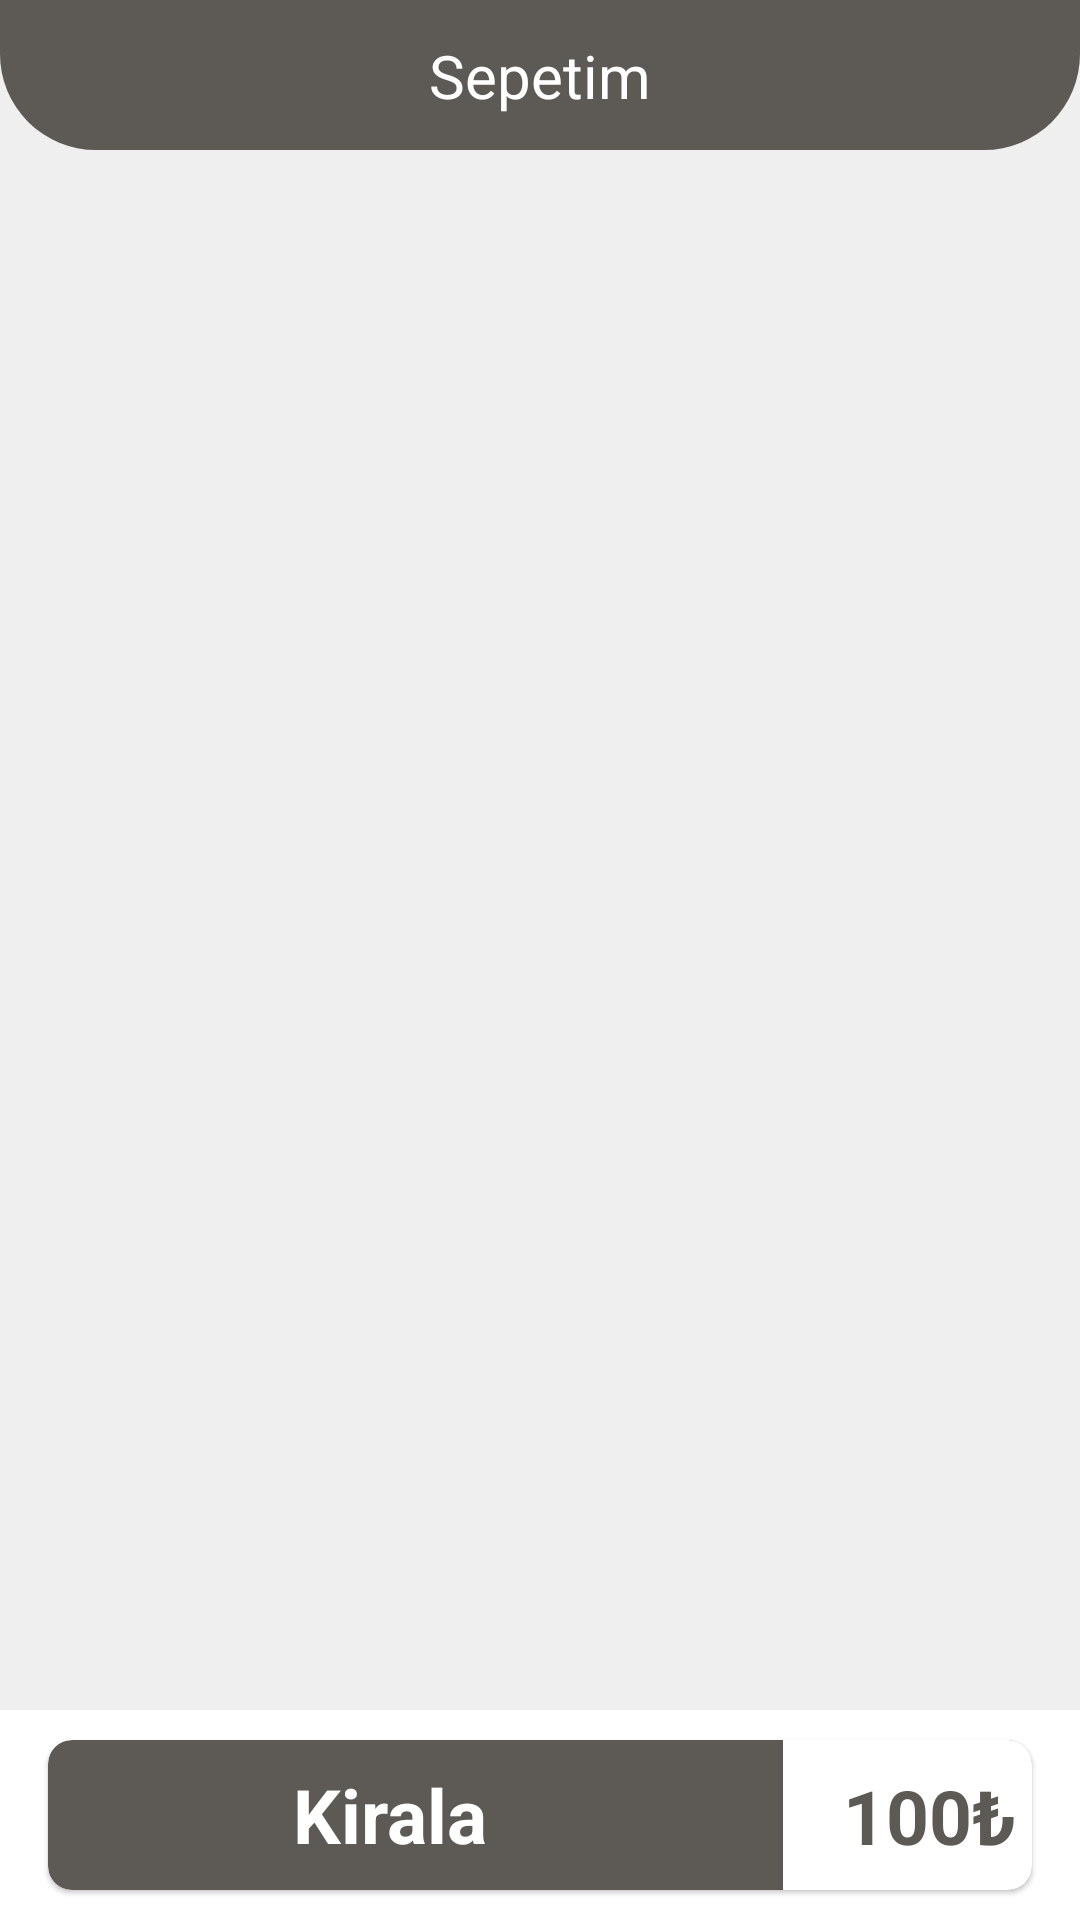

Android layout source for this screen:
<!-- AndroidManifest.xml: application theme Theme.BicycleApp -->
<!-- res/layout/fragment_basket.xml -->
<?xml version="1.0" encoding="utf-8"?>
<androidx.constraintlayout.widget.ConstraintLayout xmlns:android="http://schemas.android.com/apk/res/android"
    xmlns:app="http://schemas.android.com/apk/res-auto"
    xmlns:tools="http://schemas.android.com/tools"
    android:layout_width="match_parent"
    android:layout_height="match_parent"
    android:background="@color/background"
    tools:context=".fragment.BasketFragment">

    <androidx.constraintlayout.widget.ConstraintLayout
        android:id="@+id/constraintLayout"
        android:layout_width="match_parent"
        android:layout_height="wrap_content"
        android:background="@drawable/top_bar_background"
        app:layout_constraintEnd_toEndOf="parent"
        app:layout_constraintStart_toStartOf="parent"
        app:layout_constraintTop_toTopOf="parent">

        <ImageView
            android:id="@+id/close_image"
            android:layout_width="30dp"
            android:layout_height="30dp"
            android:layout_marginTop="10dp"
            android:layout_marginBottom="10dp"
            android:layout_marginStart="20dp"
            android:background="@drawable/ic_close"
            app:layout_constraintBottom_toBottomOf="parent"
            app:layout_constraintStart_toStartOf="parent"
            app:layout_constraintTop_toTopOf="parent" />

        <TextView
            android:layout_width="wrap_content"
            android:layout_height="wrap_content"
            android:text="Sepetim"
            android:textColor="@color/white"
            android:textSize="20sp"
            app:layout_constraintBottom_toBottomOf="parent"
            app:layout_constraintEnd_toEndOf="parent"
            app:layout_constraintStart_toStartOf="parent"
            app:layout_constraintTop_toTopOf="parent" />

        <ImageView
            android:id="@+id/delete_button"
            android:layout_width="30dp"
            android:layout_height="30dp"
            android:layout_marginTop="10dp"
            android:layout_marginBottom="10dp"
            android:layout_marginEnd="20dp"
            android:background="@drawable/ic_delete"
            app:layout_constraintBottom_toBottomOf="parent"
            app:layout_constraintEnd_toEndOf="parent"
            app:layout_constraintTop_toTopOf="parent" />

    </androidx.constraintlayout.widget.ConstraintLayout>

    <androidx.recyclerview.widget.RecyclerView
        android:id="@+id/basket_recycler_view"
        android:layout_width="match_parent"
        android:layout_height="wrap_content"
        app:layout_constraintStart_toStartOf="parent"
        app:layout_constraintTop_toBottomOf="@+id/constraintLayout"
        android:paddingBottom="120dp"
        tools:listitem="@layout/basket_item" />

    <androidx.constraintlayout.widget.ConstraintLayout
        android:id="@+id/constraintLayout2"
        android:layout_width="match_parent"
        android:layout_height="70dp"
        android:background="@color/white"
        app:layout_constraintBottom_toBottomOf="parent"
        app:layout_constraintEnd_toEndOf="parent"
        app:layout_constraintStart_toStartOf="parent">

        <com.google.android.material.card.MaterialCardView
            android:layout_width="match_parent"
            android:layout_height="50dp"
            android:layout_margin="16dp"
            app:cardBackgroundColor="@color/gray_700"
            app:cardCornerRadius="8dp"
            app:layout_constraintBottom_toBottomOf="parent"
            app:layout_constraintEnd_toEndOf="parent"
            app:layout_constraintStart_toStartOf="parent"
            app:layout_constraintTop_toTopOf="parent">

            <androidx.constraintlayout.widget.ConstraintLayout
                android:id="@+id/basket_rent_button"
                android:layout_width="250dp"
                android:layout_height="wrap_content"
                android:layout_gravity="center"
                android:layout_marginEnd="50dp">

                <TextView
                    android:layout_width="wrap_content"
                    android:layout_height="wrap_content"
                    android:text="Kirala"
                    android:textColor="@color/white"
                    android:textSize="25sp"
                    android:textStyle="bold"
                    app:layout_constraintBottom_toBottomOf="parent"
                    app:layout_constraintEnd_toEndOf="parent"
                    app:layout_constraintStart_toStartOf="parent"
                    app:layout_constraintTop_toTopOf="parent" />
            </androidx.constraintlayout.widget.ConstraintLayout>


            <androidx.constraintlayout.widget.ConstraintLayout
                android:layout_width="wrap_content"
                android:layout_height="match_parent"
                android:layout_gravity="center|end"
                android:background="@color/white">

                <TextView
                    android:id="@+id/basket_total_fee"
                    android:layout_width="wrap_content"
                    android:layout_height="wrap_content"
                    android:layout_marginStart="20dp"
                    android:layout_marginEnd="20dp"
                    android:textColor="@color/gray_700"
                    android:textSize="25sp"
                    android:text="100"
                    android:textStyle="bold"
                    app:layout_constraintBottom_toBottomOf="parent"
                    app:layout_constraintEnd_toEndOf="parent"
                    app:layout_constraintStart_toStartOf="parent"
                    app:layout_constraintTop_toTopOf="parent" />

                <TextView
                    android:layout_width="wrap_content"
                    android:layout_height="wrap_content"
                    android:textColor="@color/gray_700"
                    android:textSize="25sp"
                    android:text="₺"
                    android:textStyle="bold"
                    app:layout_constraintBottom_toBottomOf="@+id/basket_total_fee"
                    app:layout_constraintTop_toTopOf="@+id/basket_total_fee"
                    app:layout_constraintStart_toEndOf="@+id/basket_total_fee"/>

            </androidx.constraintlayout.widget.ConstraintLayout>


        </com.google.android.material.card.MaterialCardView>


    </androidx.constraintlayout.widget.ConstraintLayout>

</androidx.constraintlayout.widget.ConstraintLayout>
<!-- res/layout/basket_item.xml (included above) -->
<?xml version="1.0" encoding="utf-8"?>
<androidx.constraintlayout.widget.ConstraintLayout xmlns:android="http://schemas.android.com/apk/res/android"
    xmlns:app="http://schemas.android.com/apk/res-auto"
    android:layout_width="match_parent"
    android:layout_height="wrap_content">

    <com.google.android.material.card.MaterialCardView
        android:id="@+id/materialCardView"
        android:layout_width="wrap_content"
        android:layout_height="wrap_content"
        android:layout_margin="16dp"
        app:cardCornerRadius="8dp"
        app:strokeColor="@color/gray_700"
        app:strokeWidth="1dp"
        app:layout_constraintStart_toStartOf="parent"
        app:layout_constraintTop_toTopOf="parent">

        <ImageView
            android:id="@+id/basket_bike_image"
            android:layout_width="100dp"
            android:layout_height="100dp"
            android:layout_margin="10dp" />
    </com.google.android.material.card.MaterialCardView>

    <TextView
        android:id="@+id/basket_bike_name"
        android:layout_width="wrap_content"
        android:layout_height="wrap_content"
        android:layout_margin="8dp"
        android:layout_marginStart="16dp"
        android:text="Bianchi"
        android:textColor="@color/black"
        android:textSize="18sp"
        android:textStyle="bold"
        app:layout_constraintBottom_toBottomOf="@+id/materialCardView"
        app:layout_constraintStart_toEndOf="@+id/materialCardView"
        app:layout_constraintTop_toTopOf="@+id/materialCardView"
        app:layout_constraintVertical_bias="0.274" />

    <TextView
        android:id="@+id/basket_bike_price"
        android:layout_width="wrap_content"
        android:layout_height="wrap_content"
        android:layout_margin="8dp"
        android:text="15"
        android:textColor="@color/black"
        android:textSize="16sp"
        android:textStyle="normal"
        app:layout_constraintEnd_toEndOf="@+id/basket_bike_name"
        app:layout_constraintStart_toStartOf="@+id/basket_bike_name"
        app:layout_constraintTop_toBottomOf="@+id/basket_bike_name" />

    <TextView
        android:id="@+id/basket_bike_currency"
        android:layout_width="wrap_content"
        android:layout_height="wrap_content"
        android:text="₺"
        android:textColor="@color/black"
        android:textSize="16sp"
        android:textStyle="normal"
        app:layout_constraintBottom_toBottomOf="@+id/basket_bike_price"
        app:layout_constraintStart_toEndOf="@+id/basket_bike_price"
        app:layout_constraintTop_toTopOf="@+id/basket_bike_price" />

    <androidx.constraintlayout.widget.ConstraintLayout
        android:layout_width="120dp"
        android:layout_height="40dp"
        android:layout_margin="20dp"
        android:background="@drawable/add_decrease_background"
        app:layout_constraintBottom_toBottomOf="parent"
        app:layout_constraintEnd_toEndOf="parent"
        app:layout_constraintTop_toTopOf="parent">

        <ImageView
            android:id="@+id/basket_increase_button"
            android:layout_width="30dp"
            android:layout_height="30dp"
            android:layout_marginStart="4dp"
            android:background="@drawable/ic_plus"
            app:layout_constraintBottom_toBottomOf="parent"
            app:layout_constraintStart_toStartOf="parent"
            app:layout_constraintTop_toTopOf="parent" />

        <androidx.constraintlayout.widget.ConstraintLayout
            android:layout_width="40dp"
            android:layout_height="match_parent"
            android:background="@color/gray_700"
            app:layout_constraintBottom_toBottomOf="parent"
            app:layout_constraintEnd_toStartOf="@+id/basket_decrease_button"
            app:layout_constraintStart_toEndOf="@+id/basket_increase_button"
            app:layout_constraintTop_toTopOf="parent" >

            <TextView
                android:id="@+id/basket_piece_text"
                android:layout_width="wrap_content"
                android:layout_height="wrap_content"
                android:text="1"
                android:textColor="@color/white"
                app:layout_constraintBottom_toBottomOf="parent"
                app:layout_constraintEnd_toEndOf="parent"
                app:layout_constraintStart_toStartOf="parent"
                app:layout_constraintTop_toTopOf="parent" />
        </androidx.constraintlayout.widget.ConstraintLayout>

        <ImageView
            android:id="@+id/basket_decrease_button"
            android:layout_width="30dp"
            android:layout_height="30dp"
            android:layout_marginEnd="4dp"
            android:background="@drawable/ic_remove"
            app:layout_constraintBottom_toBottomOf="parent"
            app:layout_constraintEnd_toEndOf="parent"
            app:layout_constraintTop_toTopOf="parent" />

    </androidx.constraintlayout.widget.ConstraintLayout>

    <androidx.constraintlayout.widget.ConstraintLayout
        android:layout_width="match_parent"
        android:layout_height="1dp"
        android:layout_margin="8dp"
        android:background="@color/gray_700"
        app:layout_constraintBottom_toBottomOf="parent"
        app:layout_constraintEnd_toEndOf="parent"
        app:layout_constraintStart_toStartOf="parent"
        app:layout_constraintTop_toBottomOf="@+id/materialCardView" />

</androidx.constraintlayout.widget.ConstraintLayout>
<!-- resources referenced by this layout -->
<resources>
  <color name="background">#EFEFEF</color>
  <color name="black">#FF000000</color>
  <color name="gray_700">#5D5A56</color>
  <color name="white">#FFFFFFFF</color>
  <!-- drawable add_decrease_background (drawable) -->
  <shape xmlns:android="http://schemas.android.com/apk/res/android"
      android:shape="rectangle">
  
      <corners
          android:radius="4dp" />
  
      <stroke
          android:width="1dp"
          android:color="#f2f2f2" />
  
  </shape>
  <!-- drawable ic_plus (drawable) -->
  <vector android:height="24dp" android:tint="#726F6C"
      android:viewportHeight="24" android:viewportWidth="24"
      android:width="24dp" xmlns:android="http://schemas.android.com/apk/res/android">
      <path android:fillColor="@color/orange_700" android:pathData="M19,13h-6v6h-2v-6H5v-2h6V5h2v6h6v2z"/>
  </vector>
  <!-- drawable ic_remove (drawable) -->
  <vector android:height="24dp" android:tint="#726F6C"
      android:viewportHeight="24" android:viewportWidth="24"
      android:width="24dp" xmlns:android="http://schemas.android.com/apk/res/android">
      <path android:fillColor="@color/orange_700" android:pathData="M19,13H5v-2h14v2z"/>
  </vector>
  <!-- drawable top_bar_background (drawable-v24) -->
  <shape xmlns:android="http://schemas.android.com/apk/res/android"
      android:shape="rectangle">
  
      <corners
          android:bottomLeftRadius="32dp"
          android:bottomRightRadius="32dp" />
  
      <solid android:color="@color/gray_700" />
  
  
  </shape>
  <style name="Theme.BicycleApp" parent="Theme.MaterialComponents.DayNight.DarkActionBar">
          
          <item name="colorPrimary">@color/gray_700</item>
          
          <item name="android:statusBarColor">?attr/colorPrimary</item>
          
      </style>
  <color name="orange_700">#CFAC4C</color>
</resources>
